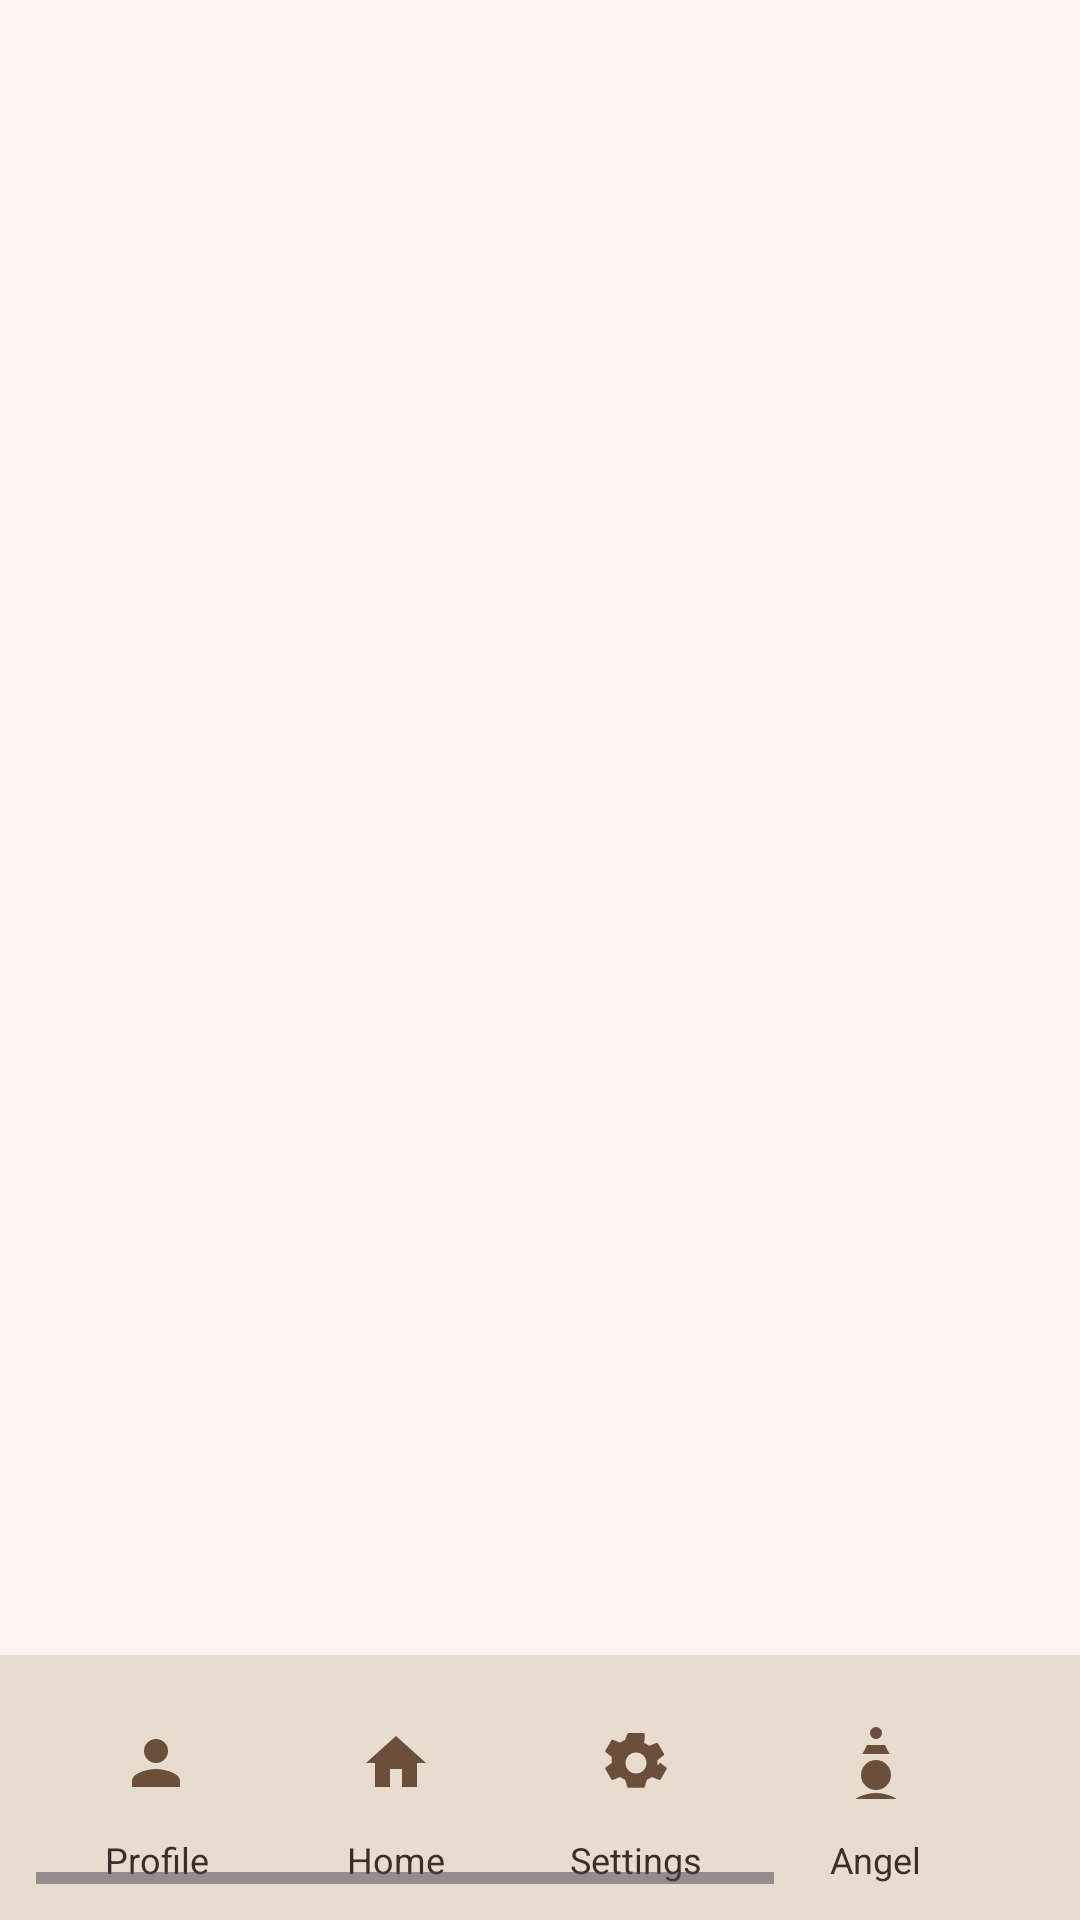

The Android layout XML behind this screen, and the referenced resources:
<!-- AndroidManifest.xml: application theme Theme.Mystica -->
<!-- res/layout/activity_main.xml -->
<?xml version="1.0" encoding="utf-8"?>
<RelativeLayout xmlns:android="http://schemas.android.com/apk/res/android"
    xmlns:tools="http://schemas.android.com/tools"
    android:layout_width="match_parent"
    android:layout_height="match_parent"
    android:background="@color/creamBackground">

    
    <FrameLayout
        android:id="@+id/fragment_container"
        android:layout_width="match_parent"
        android:layout_height="match_parent"
        android:layout_above="@id/bottomNavbar" />

    
    <HorizontalScrollView
        android:layout_width="match_parent"
        android:layout_height="wrap_content"
        android:layout_alignParentBottom="true"
        android:background="@color/navbarBackground"
        android:padding="12dp"
        android:fillViewport="true">

        <LinearLayout
            android:id="@+id/bottomNavbar"
            android:layout_width="wrap_content"
            android:layout_height="wrap_content"
            android:orientation="horizontal"
            android:gravity="center">

            
            <LinearLayout
                android:layout_width="wrap_content"
                android:layout_height="wrap_content"
                android:orientation="vertical"
                android:gravity="center"
                android:layout_marginHorizontal="16dp">

                <ImageButton
                    android:id="@+id/btnProfile"
                    android:layout_width="48dp"
                    android:layout_height="48dp"
                    android:src="@drawable/ic_profile"
                    android:background="@android:color/transparent"
                    android:contentDescription="Profile" />
                <TextView
                    android:layout_width="wrap_content"
                    android:layout_height="wrap_content"
                    android:text="Profile"
                    android:textSize="12sp"
                    android:textColor="@color/textDark"
                    android:gravity="center" />
            </LinearLayout>

            
            <LinearLayout
                android:layout_width="wrap_content"
                android:layout_height="wrap_content"
                android:orientation="vertical"
                android:gravity="center"
                android:layout_marginHorizontal="16dp">

                <ImageButton
                    android:id="@+id/btnHome"
                    android:layout_width="48dp"
                    android:layout_height="48dp"
                    android:src="@drawable/ic_home"
                    android:background="@android:color/transparent"
                    android:contentDescription="Home" />
                <TextView
                    android:layout_width="wrap_content"
                    android:layout_height="wrap_content"
                    android:text="Home"
                    android:textSize="12sp"
                    android:textColor="@color/textDark"
                    android:gravity="center" />
            </LinearLayout>

            
            <LinearLayout
                android:layout_width="wrap_content"
                android:layout_height="wrap_content"
                android:orientation="vertical"
                android:gravity="center"
                android:layout_marginHorizontal="16dp">

                <ImageButton
                    android:id="@+id/btnSettings"
                    android:layout_width="48dp"
                    android:layout_height="48dp"
                    android:src="@drawable/ic_settings"
                    android:background="@android:color/transparent"
                    android:contentDescription="Settings" />
                <TextView
                    android:layout_width="wrap_content"
                    android:layout_height="wrap_content"
                    android:text="Settings"
                    android:textSize="12sp"
                    android:textColor="@color/textDark"
                    android:gravity="center" />
            </LinearLayout>

            
            <LinearLayout
                android:layout_width="wrap_content"
                android:layout_height="wrap_content"
                android:orientation="vertical"
                android:gravity="center"
                android:layout_marginHorizontal="16dp">

                <ImageButton
                    android:id="@+id/btnAngel"
                    android:layout_width="48dp"
                    android:layout_height="48dp"
                    android:src="@drawable/ic_angel"
                    android:background="@android:color/transparent"
                    android:contentDescription="Angel" />
                <TextView
                    android:layout_width="wrap_content"
                    android:layout_height="wrap_content"
                    android:text="Angel"
                    android:textSize="12sp"
                    android:textColor="@color/textDark"
                    android:gravity="center" />
            </LinearLayout>

            
            <LinearLayout
                android:layout_width="wrap_content"
                android:layout_height="wrap_content"
                android:orientation="vertical"
                android:gravity="center"
                android:layout_marginHorizontal="16dp">

                <ImageButton
                    android:id="@+id/btnTarot"
                    android:layout_width="48dp"
                    android:layout_height="48dp"
                    android:src="@drawable/ic_tarot"
                    android:background="@android:color/transparent"
                    android:contentDescription="Tarot" />
                <TextView
                    android:layout_width="wrap_content"
                    android:layout_height="wrap_content"
                    android:text="Tarot"
                    android:textSize="12sp"
                    android:textColor="@color/textDark"
                    android:gravity="center" />
            </LinearLayout>

            
            <LinearLayout
                android:layout_width="wrap_content"
                android:layout_height="wrap_content"
                android:orientation="vertical"
                android:gravity="center"
                android:layout_marginHorizontal="16dp">

                <ImageButton
                    android:id="@+id/btnThought"
                    android:layout_width="48dp"
                    android:layout_height="48dp"
                    android:src="@drawable/ic_thought"
                    android:background="@android:color/transparent"
                    android:contentDescription="Thought" />
                <TextView
                    android:layout_width="wrap_content"
                    android:layout_height="wrap_content"
                    android:text="Thought"
                    android:textSize="12sp"
                    android:textColor="@color/textDark"
                    android:gravity="center" />
            </LinearLayout>

        </LinearLayout>
    </HorizontalScrollView>
</RelativeLayout>
<!-- resources referenced by this layout -->
<resources>
  <color name="creamBackground">#FAF5F0</color>
  <color name="navbarBackground">#E8DCCF</color>
  <color name="textDark">#3E2C29</color>
  <!-- drawable ic_angel (drawable) -->
  <vector xmlns:android="http://schemas.android.com/apk/res/android"
      android:width="24dp"
      android:height="24dp"
      android:viewportWidth="24"
      android:viewportHeight="24">
      <path
          android:fillColor="#6B4F3B"
          android:pathData="M12,4a2,2 0 1,0 -0.001,-4A2,2 0 0,0 12,4zM15,6H9L7.5,9h9L15,6zM12,22c-2.67,0 -8,1.34 -8,4h16c0,-2.66 -5.33,-4 -8,-4zM12,11c-2.76,0 -5,2.24 -5,5s2.24,5 5,5 5,-2.24 5,-5 -2.24,-5 -5,-5z" />
  </vector>
  <!-- drawable ic_home (drawable) -->
  <vector xmlns:android="http://schemas.android.com/apk/res/android"
      android:width="24dp"
      android:height="24dp"
      android:viewportWidth="24"
      android:viewportHeight="24">
      <path
          android:fillColor="#6B4F3B"
          android:pathData="M10,20v-6h4v6h5v-8h3L12,3 2,12h3v8z"/>
  </vector>
  <!-- drawable ic_profile (drawable) -->
  <vector xmlns:android="http://schemas.android.com/apk/res/android"
      android:width="24dp"
      android:height="24dp"
      android:viewportWidth="24"
      android:viewportHeight="24">
      <path
          android:fillColor="#6B4F3B"
          android:pathData="M12,12c2.21,0 4,-1.79 4,-4s-1.79,-4 -4,-4 -4,1.79 -4,4 1.79,4 4,4zM12,14c-2.67,0 -8,1.34 -8,4v2h16v-2c0,-2.66 -5.33,-4 -8,-4z"/>
  </vector>
  <!-- drawable ic_settings (drawable) -->
  <vector xmlns:android="http://schemas.android.com/apk/res/android"
      android:width="24dp"
      android:height="24dp"
      android:viewportWidth="24"
      android:viewportHeight="24">
      <path
          android:fillColor="#6B4F3B"
          android:pathData="M19.14,12.94c0.04,-0.31 0.06,-0.63 0.06,-0.94s-0.02,-0.63 -0.06,-0.94l2.03,-1.58c0.18,-0.14 0.23,-0.41 0.12,-0.61l-1.92,-3.32c-0.12,-0.21 -0.38,-0.3 -0.6,-0.22l-2.39,0.96c-0.5,-0.38 -1.04,-0.7 -1.64,-0.94L14.96,2.5C14.94,2.22 14.7,2 14.42,2h-4.84c-0.28,0 -0.52,0.22 -0.54,0.5L8.37,4.29C7.77,4.53 7.23,4.85 6.73,5.23L4.34,4.27c-0.23,-0.09 -0.49,0.01 -0.6,0.22l-1.92,3.32c-0.12,0.21 -0.07,0.47 0.12,0.61l2.03,1.58c-0.04,0.31 -0.06,0.63 -0.06,0.94s0.02,0.63 0.06,0.94l-2.03,1.58c-0.18,0.14 -0.23,0.41 -0.12,0.61l1.92,3.32c0.12,0.21 0.38,0.3 0.6,0.22l2.39,-0.96c0.5,0.38 1.04,0.7 1.64,0.94l0.67,2.19c0.02,0.28 0.26,0.5 0.54,0.5h4.84c0.28,0 0.52,-0.22 0.54,-0.5l0.67,-2.19c0.6,-0.24 1.14,-0.56 1.64,-0.94l2.39,0.96c0.23,0.09 0.49,-0.01 0.6,-0.22l1.92,-3.32c0.12,-0.21 0.07,-0.47 -0.12,-0.61l-2.03,-1.58zM12,15.5c-1.93,0 -3.5,-1.57 -3.5,-3.5s1.57,-3.5 3.5,-3.5 3.5,1.57 3.5,3.5 -1.57,3.5 -3.5,3.5z"/>
  </vector>
  <!-- drawable ic_tarot (drawable) -->
  <vector xmlns:android="http://schemas.android.com/apk/res/android"
      android:width="24dp" android:height="24dp"
      android:viewportWidth="24" android:viewportHeight="24">
      <path
          android:fillColor="#6B4F3B"
          android:pathData="M12,2L15,8h6l-5,4 2,6-5-3-5,3 2-6-5-4h6z" />
  </vector>
  <!-- drawable ic_thought (drawable) -->
  <vector xmlns:android="http://schemas.android.com/apk/res/android"
      android:width="24dp" android:height="24dp"
      android:viewportWidth="24" android:viewportHeight="24">
      <path
          android:fillColor="#6B4F3B"
          android:pathData="M9,22h2v-2H9v2zm6.07,-2.75l1.41,1.41 1.41,-1.41 -1.41,-1.41 -1.41,1.41zM12,4a8,8 0 1,0 0,16 8,8 0 0,0 0,-16zM12,18a6,6 0 1,1 0,-12 6,6 0 0,1 0,12z" />
  </vector>
  <style name="Theme.Mystica" parent="Base.Theme.Mystica" />
  <style name="Base.Theme.Mystica" parent="Theme.Material3.DayNight.NoActionBar">
          
          
      </style>
</resources>
